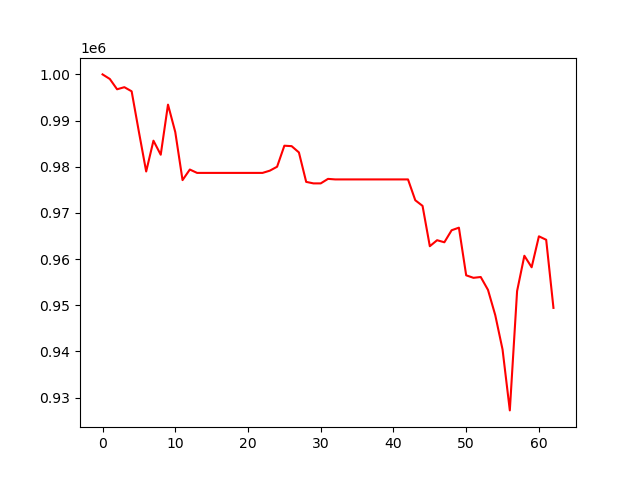

The data file committed next to this chart (first rows):
, 0
0, 1000000
1, 999011
2, 996777
3, 997230
4, 996339
5, 987541
6, 978968
7, 985642
8, 982601
9, 993452
10, 987509
11, 977100
12, 979392
13, 978663
14, 978663
15, 978663
16, 978663
17, 978663
18, 978663
19, 978663
20, 978663
21, 978663
22, 978663
23, 979147
24, 979998
25, 984552
26, 984459
27, 983099
28, 976718
29, 976392
30, 976392
31, 977367
32, 977251
33, 977251
34, 977251
35, 977251
36, 977251
37, 977251
38, 977251
39, 977251
40, 977251
41, 977251
42, 977251
43, 972740
44, 971520
45, 962784
46, 964081
47, 963636
48, 966242
49, 966800
50, 956478
51, 955936
52, 956112
53, 953318
54, 947836
55, 940415
56, 927217
57, 953062
58, 960717
59, 958221
... 3 more rows
